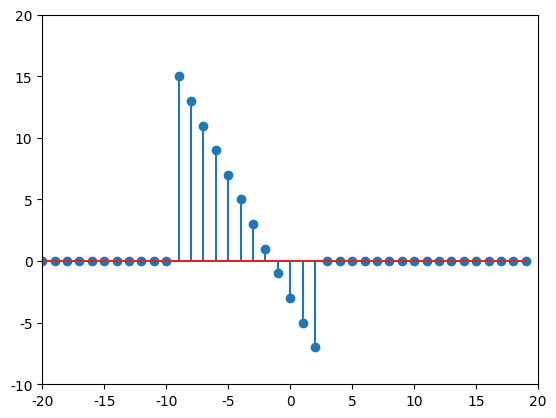

The script that saved this image:
import matplotlib.pyplot as plt
import numpy as np
from scipy import signal
plt.rcParams['font.sans-serif']=['SimHei'] #加上这一句就能在图表中显示中文
plt.rcParams['axes.unicode_minus']=False #用来正常显示负号

#x(n)=(2n-1)[u(n+3)-u(n-a)]
def u(n):
    bot=-20; top=20
    a = np.arange(bot, top)
    a[:] = 0
    a[n+bot:] = 1
    return a

top = 20; bot = -20; a = 9
n1 = np.arange(bot, top)
#calculate
x = (2*n1-1)*(u(-3)-u(a))
#before and after
x = np.flipud(x)

plt.axis([bot, top, -10, 20])
plt.stem(n1, x)
plt.show()